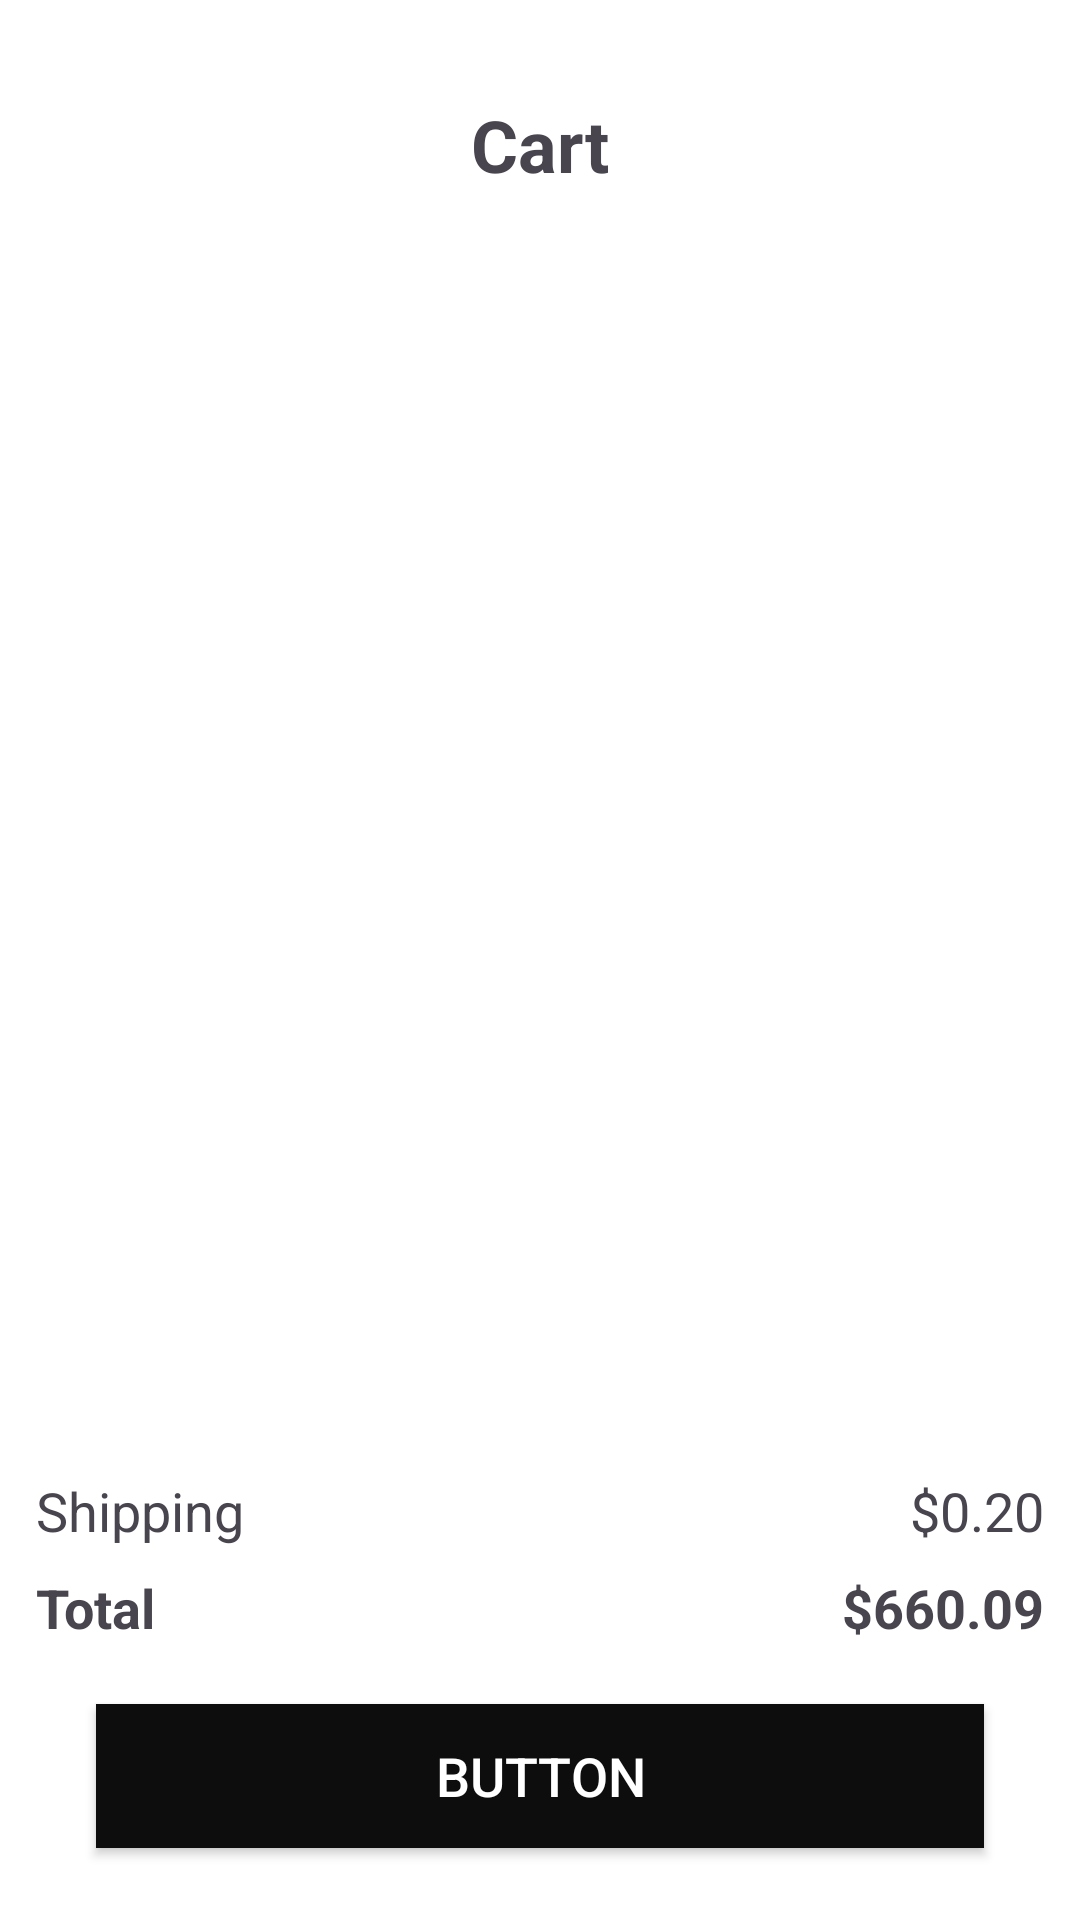

Android layout source for this screen:
<!-- AndroidManifest.xml: application theme Theme.E_Com -->
<!-- res/layout/fragment_cart.xml -->
<?xml version="1.0" encoding="utf-8"?>
<LinearLayout xmlns:android="http://schemas.android.com/apk/res/android"
    xmlns:app="http://schemas.android.com/apk/res-auto"
    xmlns:tools="http://schemas.android.com/tools"
    android:layout_width="match_parent"
    android:layout_height="match_parent"
    android:background="@color/white"
    android:orientation="vertical"
    tools:context=".Fragment.CartFragment">

    <TextView
        android:id="@+id/textView4"
        android:layout_width="wrap_content"
        android:layout_height="wrap_content"
        android:layout_gravity="center_horizontal"
        android:layout_margin="24dp"
        android:padding="8dp"
        android:text="Cart"
        android:textSize="24sp"
        android:textStyle="bold"
        app:layout_constraintBottom_toTopOf="@+id/cartRecyclerView" />

    <androidx.recyclerview.widget.RecyclerView
        android:id="@+id/cartRecyclerView"
        android:layout_width="match_parent"
        android:layout_height="0dp"
        android:layout_weight="1"
        app:layout_constraintVertical_weight="1" />

    <androidx.constraintlayout.widget.ConstraintLayout
        android:layout_width="match_parent"
        android:layout_height="wrap_content"
        android:layout_margin="8dp">

        <TextView
            android:id="@+id/textView2"
            android:layout_width="wrap_content"
            android:layout_height="wrap_content"
            android:padding="4dp"
            android:text="Shipping"
            android:textSize="18sp"
            app:layout_constraintStart_toStartOf="parent"
            app:layout_constraintTop_toTopOf="parent" />

        <TextView
            android:id="@+id/textView"
            android:layout_width="wrap_content"
            android:layout_height="wrap_content"
            android:padding="4dp"
            android:text="$0.20"
            android:textSize="18sp"

            app:layout_constraintEnd_toEndOf="parent"
            app:layout_constraintTop_toTopOf="parent" />

        <TextView
            android:layout_width="wrap_content"
            android:layout_height="wrap_content"
            android:padding="4dp"
            android:text="$660.09"
            android:textSize="18sp"
            android:textStyle="bold"
            app:layout_constraintEnd_toEndOf="parent"
            app:layout_constraintTop_toBottomOf="@+id/textView" />

        <TextView
            android:id="@+id/textView3"
            android:layout_width="wrap_content"
            android:layout_height="wrap_content"
            android:padding="4dp"
            android:text="Total"
            android:textSize="18sp"
            android:textStyle="bold"
            app:layout_constraintStart_toStartOf="parent"
            app:layout_constraintTop_toBottomOf="@+id/textView2" />

        <androidx.appcompat.widget.AppCompatButton
            android:id="@+id/button"
            android:layout_width="match_parent"
            android:layout_height="wrap_content"
            android:layout_marginStart="24dp"
            android:layout_marginTop="16dp"
            android:layout_marginEnd="24dp"
            android:layout_marginBottom="16dp"
            android:background="@color/offBlack"
            android:text="Button"
            android:textColor="@color/white"
            android:textSize="18sp"
            app:layout_constraintBottom_toBottomOf="parent"
            app:layout_constraintEnd_toEndOf="parent"
            app:layout_constraintStart_toStartOf="parent"
            app:layout_constraintTop_toBottomOf="@+id/textView3" />

    </androidx.constraintlayout.widget.ConstraintLayout>


</LinearLayout>
<!-- resources referenced by this layout -->
<resources>
  <color name="offBlack">#0d0d0d</color>
  <color name="white">#FFFFFFFF</color>
  <style name="Theme.E_Com" parent="Base.Theme.E_Com" />
  <style name="Base.Theme.E_Com" parent="Theme.Material3.DayNight.NoActionBar">
          
          
      </style>
</resources>
